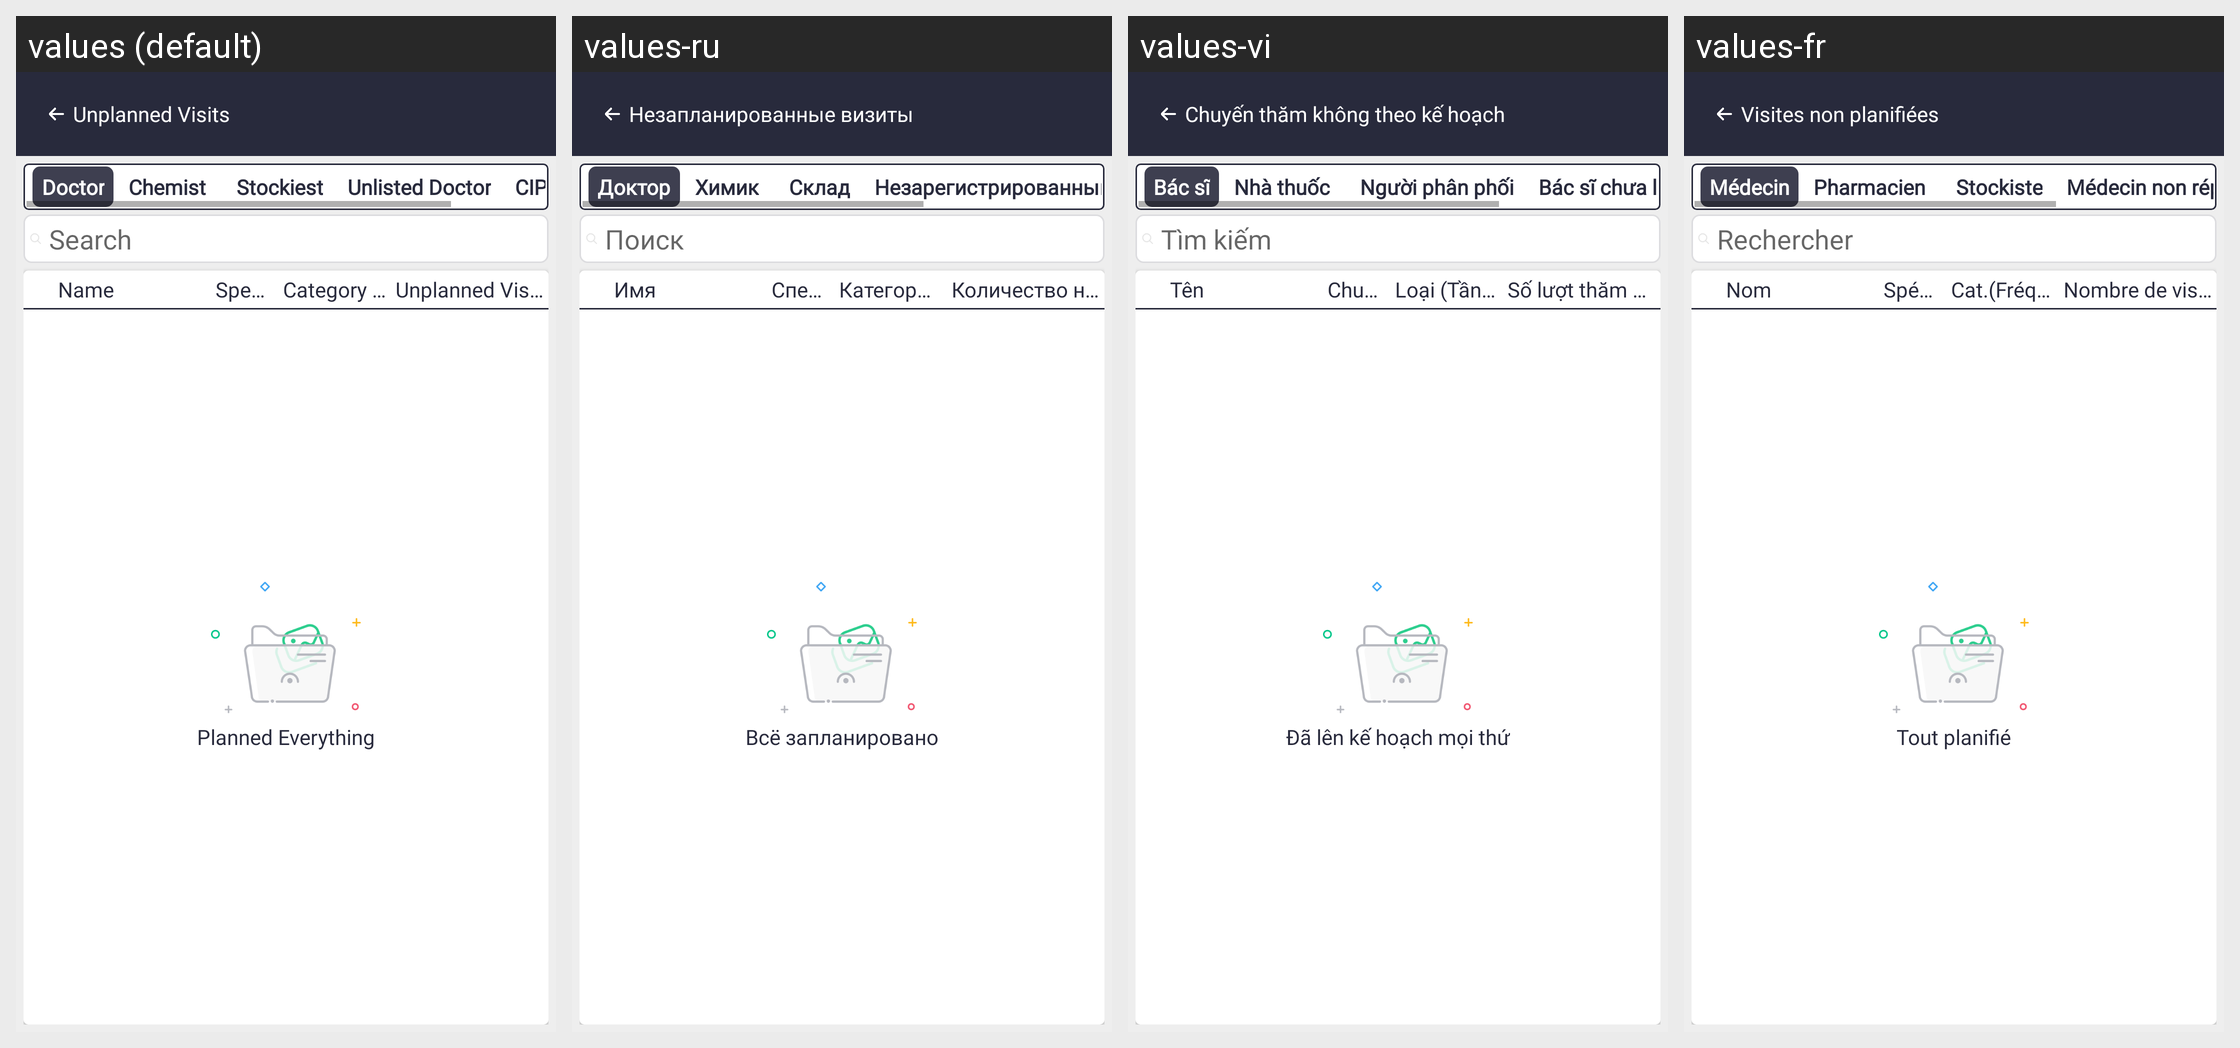

For this localized Android screen grid, give each drawn string resource with its value in every locale shown.
Android screen res/layout/activity_unplanned_visit.xml rendered under 4 locales, left to right: values (default), values-ru, values-vi, values-fr. Device: Nexus 5 (rendered at 1080×1920; each locale shown at half size, 540×960, under a caption strip naming it); theme Theme.SANCLM.
Other locales in the repository, not shown: values-ar, values-es, values-my, values-pt, values-th, values-zh.
Strings drawn on this screen, with the default value and each locale's value (text and hints the layout hard-codes, and strings that could not be matched under every locale, appear in the picture but are not listed):

unplanned_visits
  values: Unplanned Visits
  values-ru: Незапланированные визиты
  values-vi: Chuyến thăm không theo kế hoạch
  values-fr: Visites non planifiées

txt_doctor
  values: Doctor
  values-ru: Доктор
  values-vi: Bác sĩ
  values-fr: Médecin

txt_chemist
  values: Chemist
  values-ru: Химик
  values-vi: Nhà thuốc
  values-fr: Pharmacien

txt_stockist
  values: Stockiest
  values-ru: Склад
  values-vi: Người phân phối
  values-fr: Stockiste

txt_undr
  values: Unlisted Doctor
  values-ru: Незарегистрированный доктор
  values-vi: Bác sĩ chưa liệt kê
  values-fr: Médecin non répertorié

search
  values: Search
  values-ru: Поиск
  values-vi: Tìm kiếm
  values-fr: Rechercher

name
  values: Name
  values-ru: Имя
  values-vi: Tên
  values-fr: Nom

speciality
  values: Speciality
  values-ru: Специальность
  values-vi: Chuyên khoa
  values-fr: Spécialité

category_visit_freq_label
  values: Category (Visit.Freq)
  values-ru: Категория (Частота визитов)
  values-vi: Loại (Tần suất thăm)
  values-fr: Cat.(Fréq. Visite)

unplanned_visit_count
  values: Unplanned Visit Count
  values-ru: Количество незапланированных визитов
  values-vi: Số lượt thăm không lên kế hoạch
  values-fr: Nombre de visites non prévues

planned_everything
  values: Planned Everything
  values-ru: Всё запланировано
  values-vi: Đã lên kế hoạch mọi thứ
  values-fr: Tout planifié
